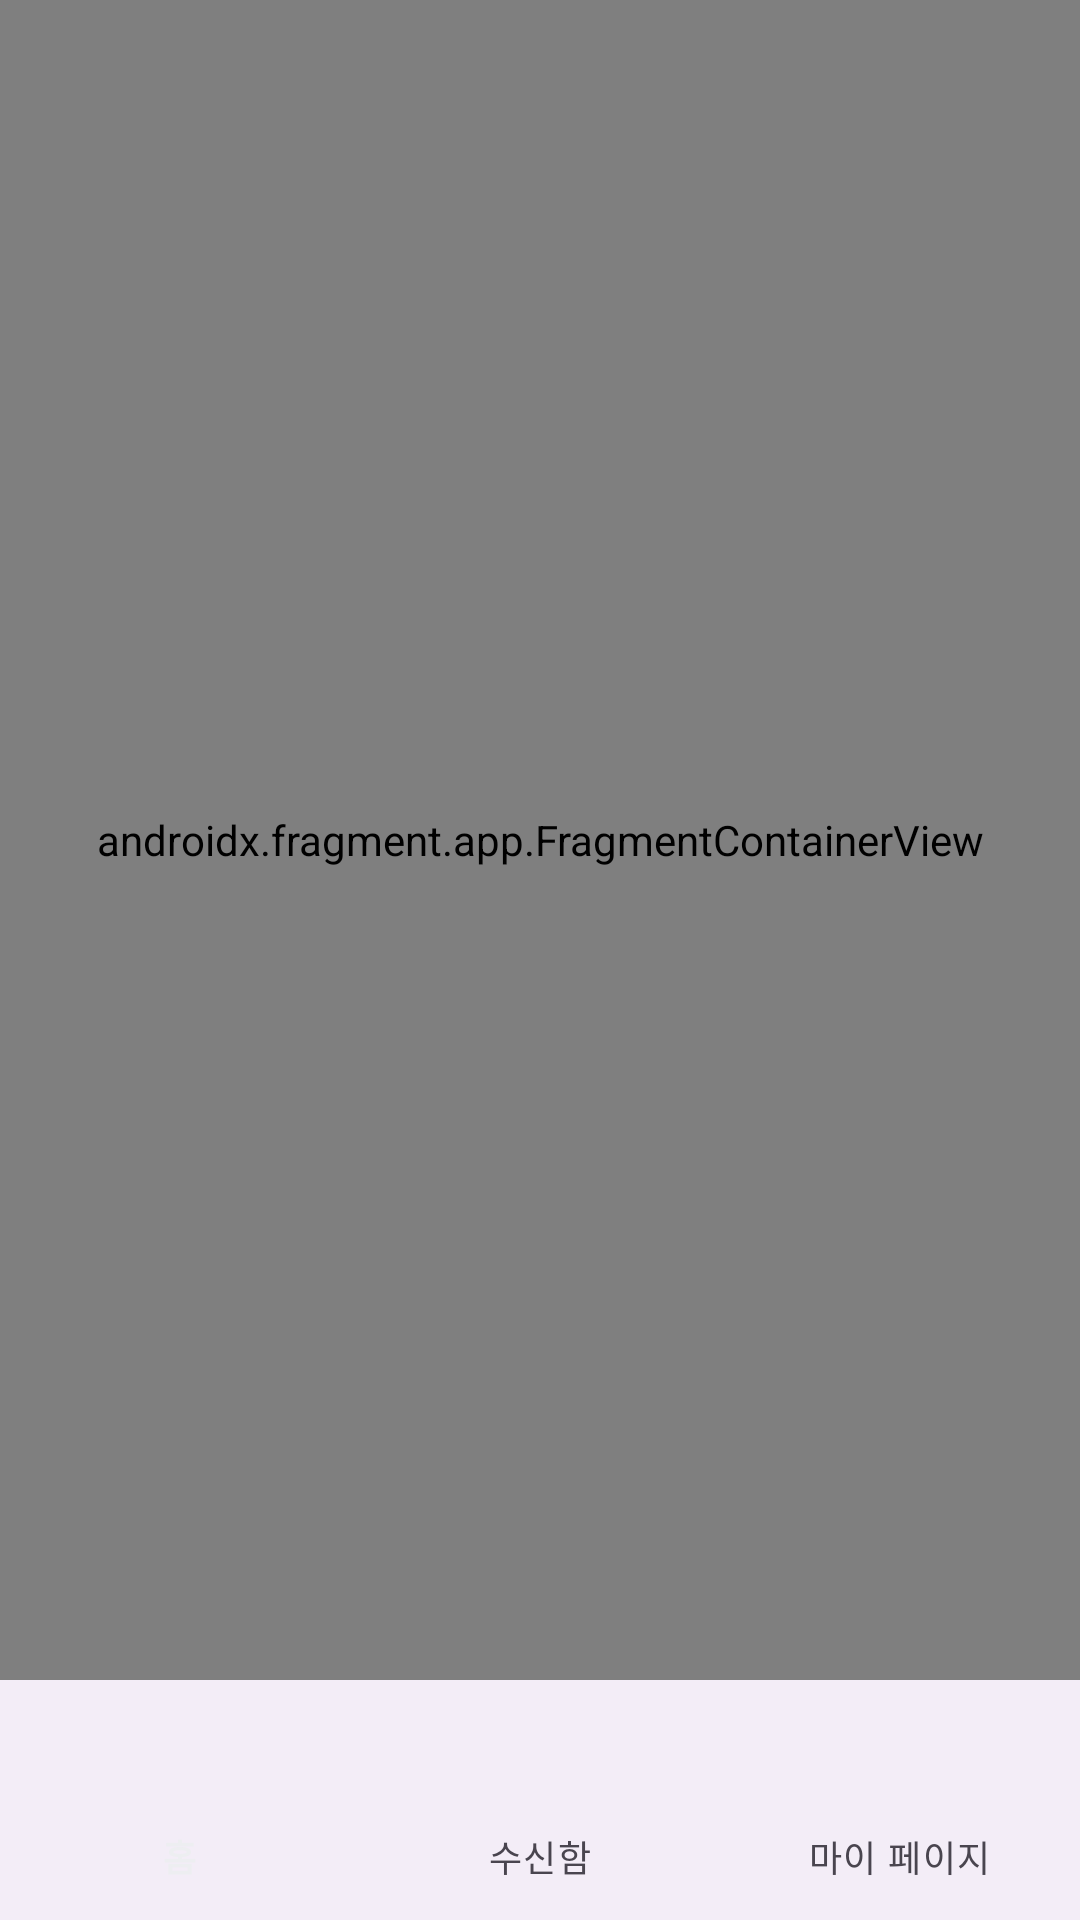

Reconstruct the res/layout file that produces this screen, plus the resources it refers to.
<!-- AndroidManifest.xml: application theme Theme.Diract -->
<!-- res/layout/activity_main.xml -->
<?xml version="1.0" encoding="utf-8"?>
<androidx.constraintlayout.widget.ConstraintLayout xmlns:android="http://schemas.android.com/apk/res/android"
    xmlns:app="http://schemas.android.com/apk/res-auto"
    xmlns:tools="http://schemas.android.com/tools"
    android:id="@+id/main"
    android:layout_width="match_parent"
    android:layout_height="match_parent"
    tools:context=".presentation.main.MainActivity">

    <androidx.fragment.app.FragmentContainerView
        android:id="@+id/nav_host_fragment"
        android:name="androidx.navigation.fragment.NavHostFragment"
        android:layout_width="0dp"
        android:layout_height="0dp"
        app:defaultNavHost="true"
        app:layout_constraintBottom_toTopOf="@id/bottom_nav"
        app:layout_constraintEnd_toEndOf="parent"
        app:layout_constraintStart_toStartOf="parent"
        app:layout_constraintTop_toTopOf="parent"
        app:navGraph="@navigation/nav_graph" />

    <com.google.android.material.bottomnavigation.BottomNavigationView
        android:id="@+id/bottom_nav"
        android:layout_width="0dp"
        android:layout_height="wrap_content"
        app:layout_constraintBottom_toBottomOf="parent"
        app:layout_constraintEnd_toEndOf="parent"
        app:layout_constraintStart_toStartOf="parent"
        app:menu="@menu/bottom_nav_menu" />

</androidx.constraintlayout.widget.ConstraintLayout>
<!-- resources referenced by this layout -->
<resources>
  <style name="Theme.Diract" parent="Base.Theme.Diract" />
  <style name="Base.Theme.Diract" parent="Theme.Material3.DayNight.NoActionBar">
          <item name="android:windowBackground">@color/background_normal</item>
          <item name="android:statusBarColor">@android:color/transparent</item>
          <item name="android:navigationBarColor">@android:color/transparent</item>
          <item name="android:windowLightStatusBar">false</item>
  
          <item name="colorPrimary">@color/secondary_strong</item>
          <item name="colorOnPrimary">@color/label_strong</item>
  
          <item name="colorSurface">@color/background_elevated</item>
          <item name="colorOnSurface">@color/label_strong</item>
      </style>
  <color name="background_normal">#202127</color>
  <color name="secondary_strong">#615BFD</color>
  <color name="label_strong">#EDEEF1</color>
  <color name="background_elevated">#272930</color>
</resources>
